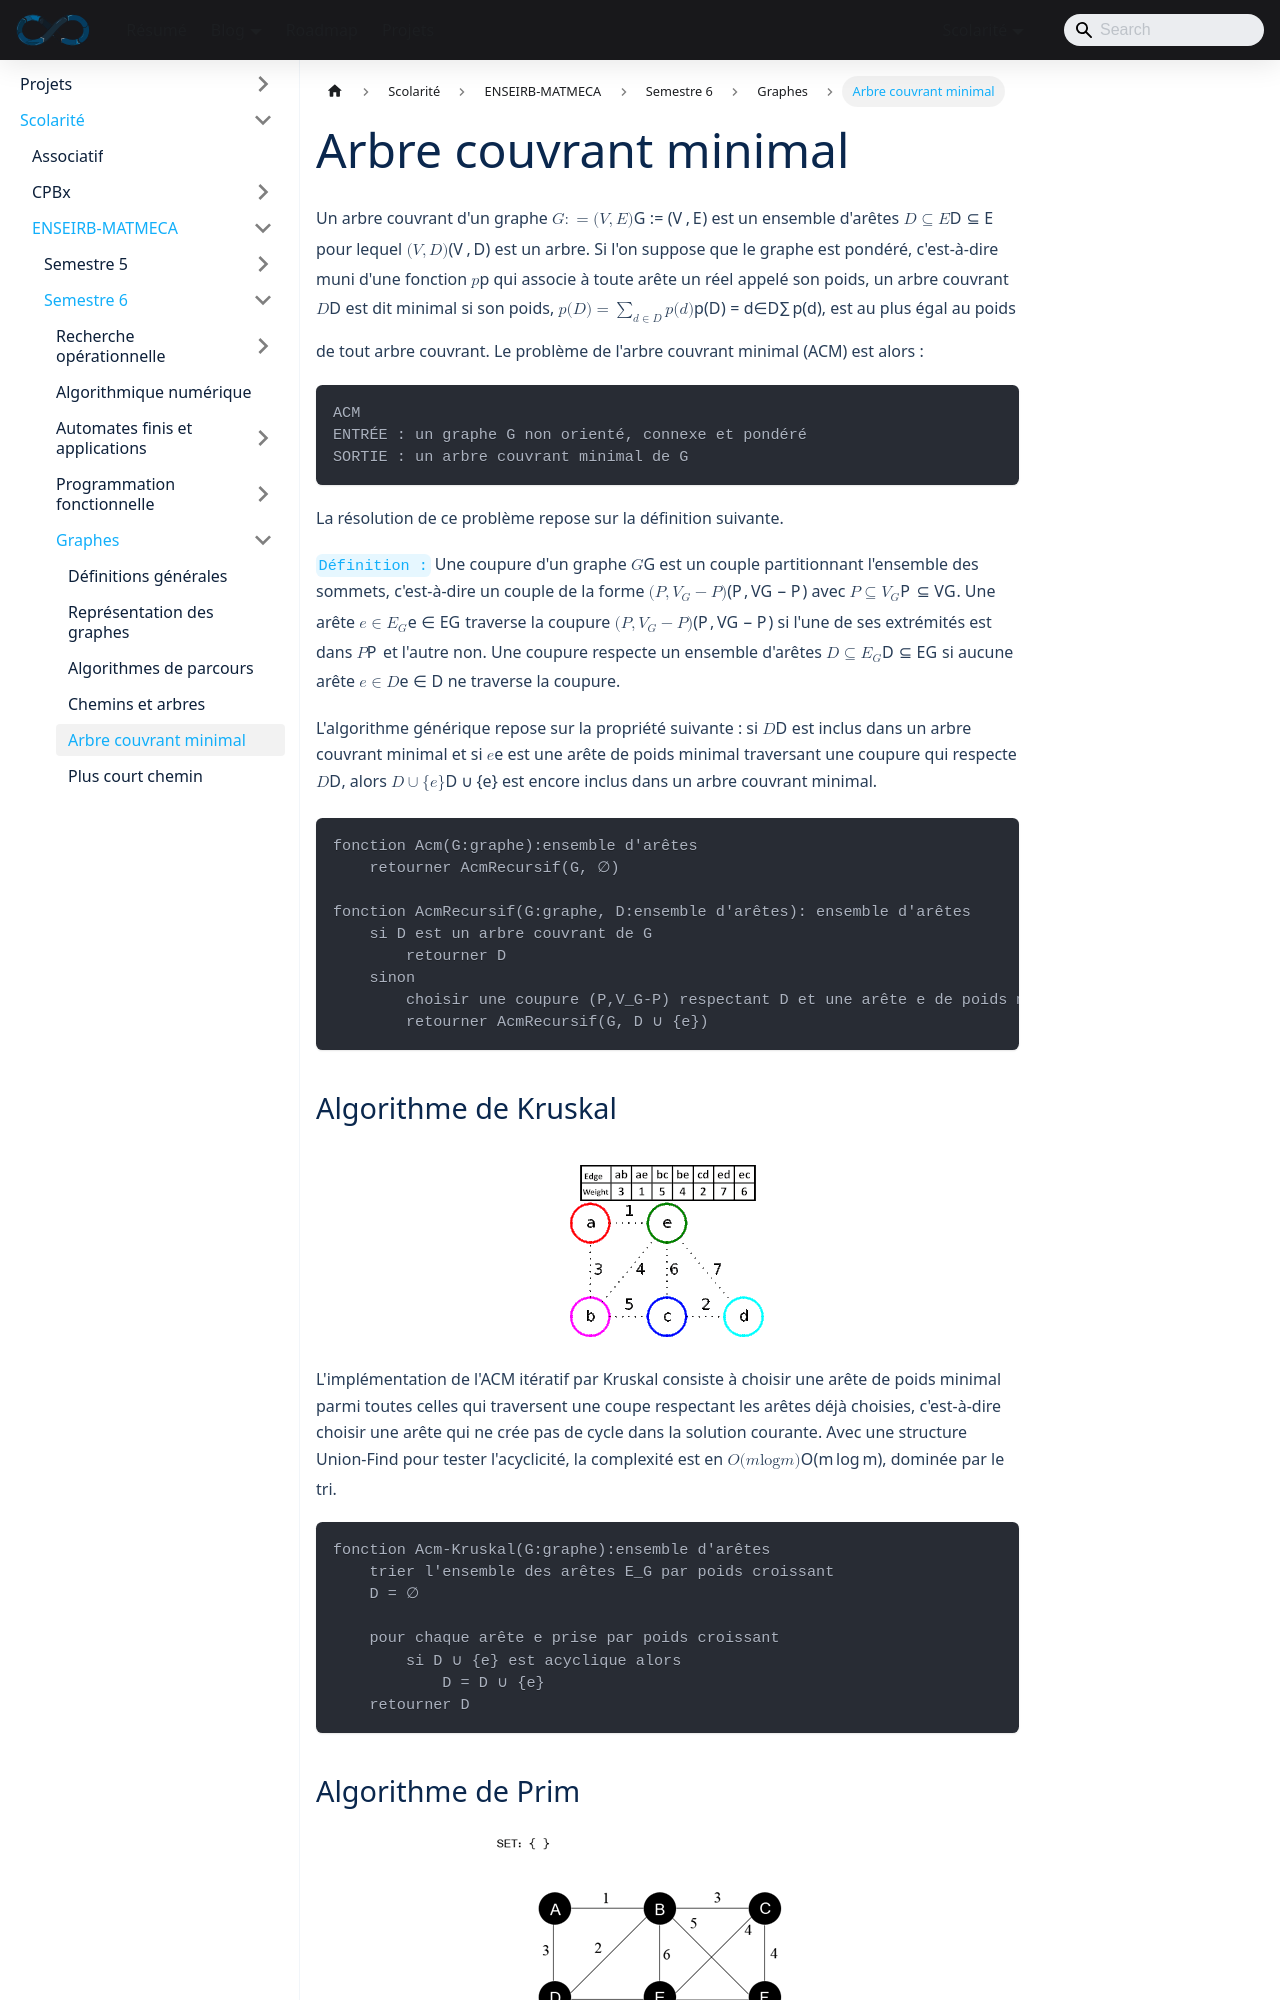

repository: sedelpeuch/sedelpeuch.github.io · page: docs/scolarite/enseirb/s6/graph/ACM/index.html · generator: docusaurus

---
title: Arbre couvrant minimal
description: "Problème de l'arbre couvrant minimal : coupures, algorithme générique, algorithmes de Kruskal et de Prim."
sidebar_position: 5
---

Un **arbre couvrant** d'un graphe $G:=(V,E)$ est un ensemble d'arêtes $D
\subseteq E$ pour lequel $(V,D)$ est un arbre. Si l'on suppose que le graphe
est **pondéré**, c'est-à-dire muni d'une fonction $p$ qui associe à toute
arête un réel appelé son **poids**, un arbre couvrant $D$ est dit
**minimal** si son **poids**, $p(D)=\sum \limits_{d \in D} p(d)$, est au plus
égal au poids de tout arbre couvrant. Le problème de l'arbre couvrant minimal
(ACM) est alors :

```text
ACM
ENTRÉE : un graphe G non orienté, connexe et pondéré
SORTIE : un arbre couvrant minimal de G
```

La résolution de ce problème repose sur la définition suivante.

`Définition :` Une **coupure** d'un graphe $G$ est un couple partitionnant
l'ensemble des sommets, c'est-à-dire un couple de la forme $(P,V_G-P)$ avec
$P \subseteq V_G$. Une arête $e \in E_G$ **traverse** la coupure
$(P,V_G-P)$ si l'une de ses extrémités est dans $P$ et l'autre non. Une coupure
**respecte** un ensemble d'arêtes $D \subseteq E_G$ si aucune arête $e \in
D$ ne traverse la coupure.

L'algorithme générique repose sur la propriété suivante : si $D$ est inclus dans un arbre couvrant minimal et si $e$ est une arête de poids minimal traversant une coupure qui respecte $D$, alors $D \cup \{e\}$ est encore inclus dans un arbre couvrant minimal.

```text
fonction Acm(G:graphe):ensemble d'arêtes
    retourner AcmRecursif(G, ∅)

fonction AcmRecursif(G:graphe, D:ensemble d'arêtes): ensemble d'arêtes
    si D est un arbre couvrant de G
        retourner D
    sinon
        choisir une coupure (P,V_G-P) respectant D et une arête e de poids minimal traversant (P,V_G-P)
        retourner AcmRecursif(G, D ∪ {e})
```
